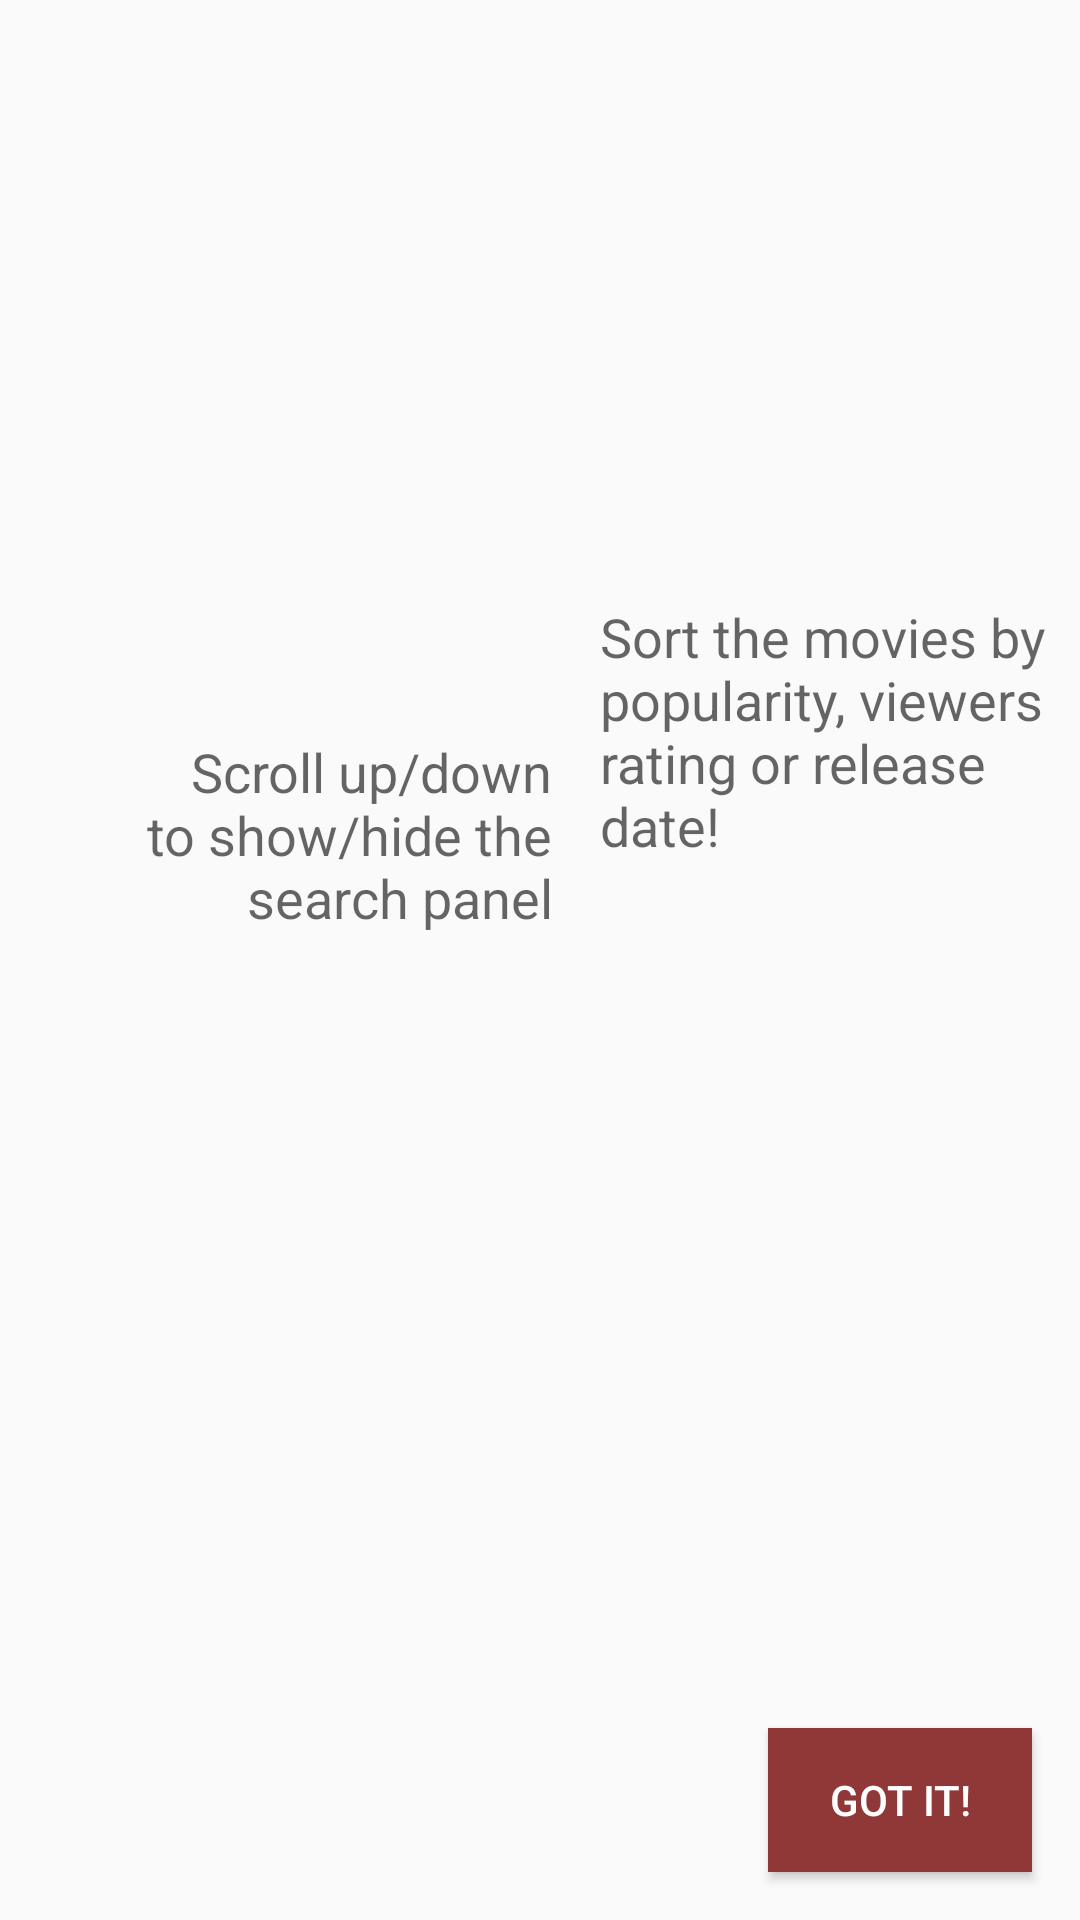

Android layout source for this screen:
<!-- AndroidManifest.xml: application theme AppTheme -->
<!-- res/layout/activity_welcome.xml -->
<RelativeLayout xmlns:android="http://schemas.android.com/apk/res/android"
    xmlns:tools="http://schemas.android.com/tools"
    android:layout_width="match_parent"
    android:layout_height="match_parent"
    tools:context="com.wubydax.awesomedaxsmovies.WelcomeActivity"
    >

    <RelativeLayout
        android:layout_width="match_parent"
        android:layout_height="match_parent"
        android:background="@drawable/welcome_ltr"
        >


        <Button
            android:layout_width="wrap_content"
            android:layout_height="wrap_content"
            android:text="Got it!"
            android:id="@+id/gotItButton"
            android:layout_alignParentBottom="true"
            android:layout_alignParentRight="true"
            android:layout_alignParentEnd="true"
            android:background="@color/primary"
            android:textColor="@android:color/white"
            android:layout_margin="16dp"
            android:onClick="endActivity"/>

        <TextView
            android:layout_width="160dp"
            android:layout_height="wrap_content"
            android:textAppearance="?android:attr/textAppearanceMedium"
            android:text="Scroll up/down to show/hide the search panel"
            android:id="@+id/textView"
            android:layout_marginLeft="24dp"
            android:layout_marginStart="24dp"
            android:gravity="right"

            android:layout_marginTop="45dp"
            android:layout_alignTop="@+id/textView2"
            android:layout_alignParentLeft="true"
            android:layout_alignParentStart="true" />

        <TextView
            android:layout_width="160dp"
            android:layout_height="wrap_content"
            android:textAppearance="?android:attr/textAppearanceMedium"
            android:text="Sort the movies by popularity, viewers rating or release date!"
            android:id="@+id/textView2"
            android:layout_alignParentTop="true"
            android:layout_alignParentRight="true"
            android:layout_alignParentEnd="true"
            android:layout_marginTop="200dp" />

    </RelativeLayout>


</RelativeLayout>
<!-- resources referenced by this layout -->
<resources>
  <color name="primary">#903838</color>
  <style name="AppTheme" parent="Theme.AppCompat.Light.DarkActionBar">
          <item name="colorPrimary">@color/primary</item>
          <item name="colorPrimaryDark">@color/primary_dark</item>
          <item name="colorAccent">@color/accent</item>
      </style>
  <color name="primary_dark">#732C2C</color>
  <color name="accent">#009688</color>
</resources>
